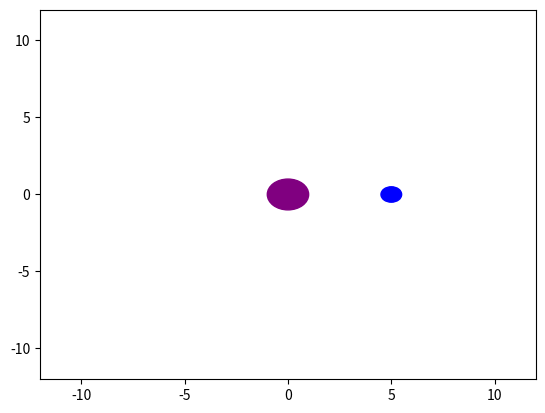

Here is the Python script that generated this plot:
import matplotlib.pyplot as plt
import numpy as np
from matplotlib.animation import FuncAnimation



fig,ax = plt.subplots()
ax.set_xlim(-12,12)
ax.set_ylim(-12,12)

sun = plt.Circle((0,0) ,radius = 1, color = 'purple')
earth = plt.Circle((0,5), radius = 0.5, color='blue')

ax.add_patch(sun)
ax.add_patch(earth)


def update(frame):
    angle = frame * 0.1
    earth_x = 5 * np.cos(angle)
    earth_y = 5 * np.sin(angle)
    earth.center = (earth_x,earth_y)
    return earth,








ani = FuncAnimation(fig, update, frames=range(400), interval = 30, blit = True)
plt.show()